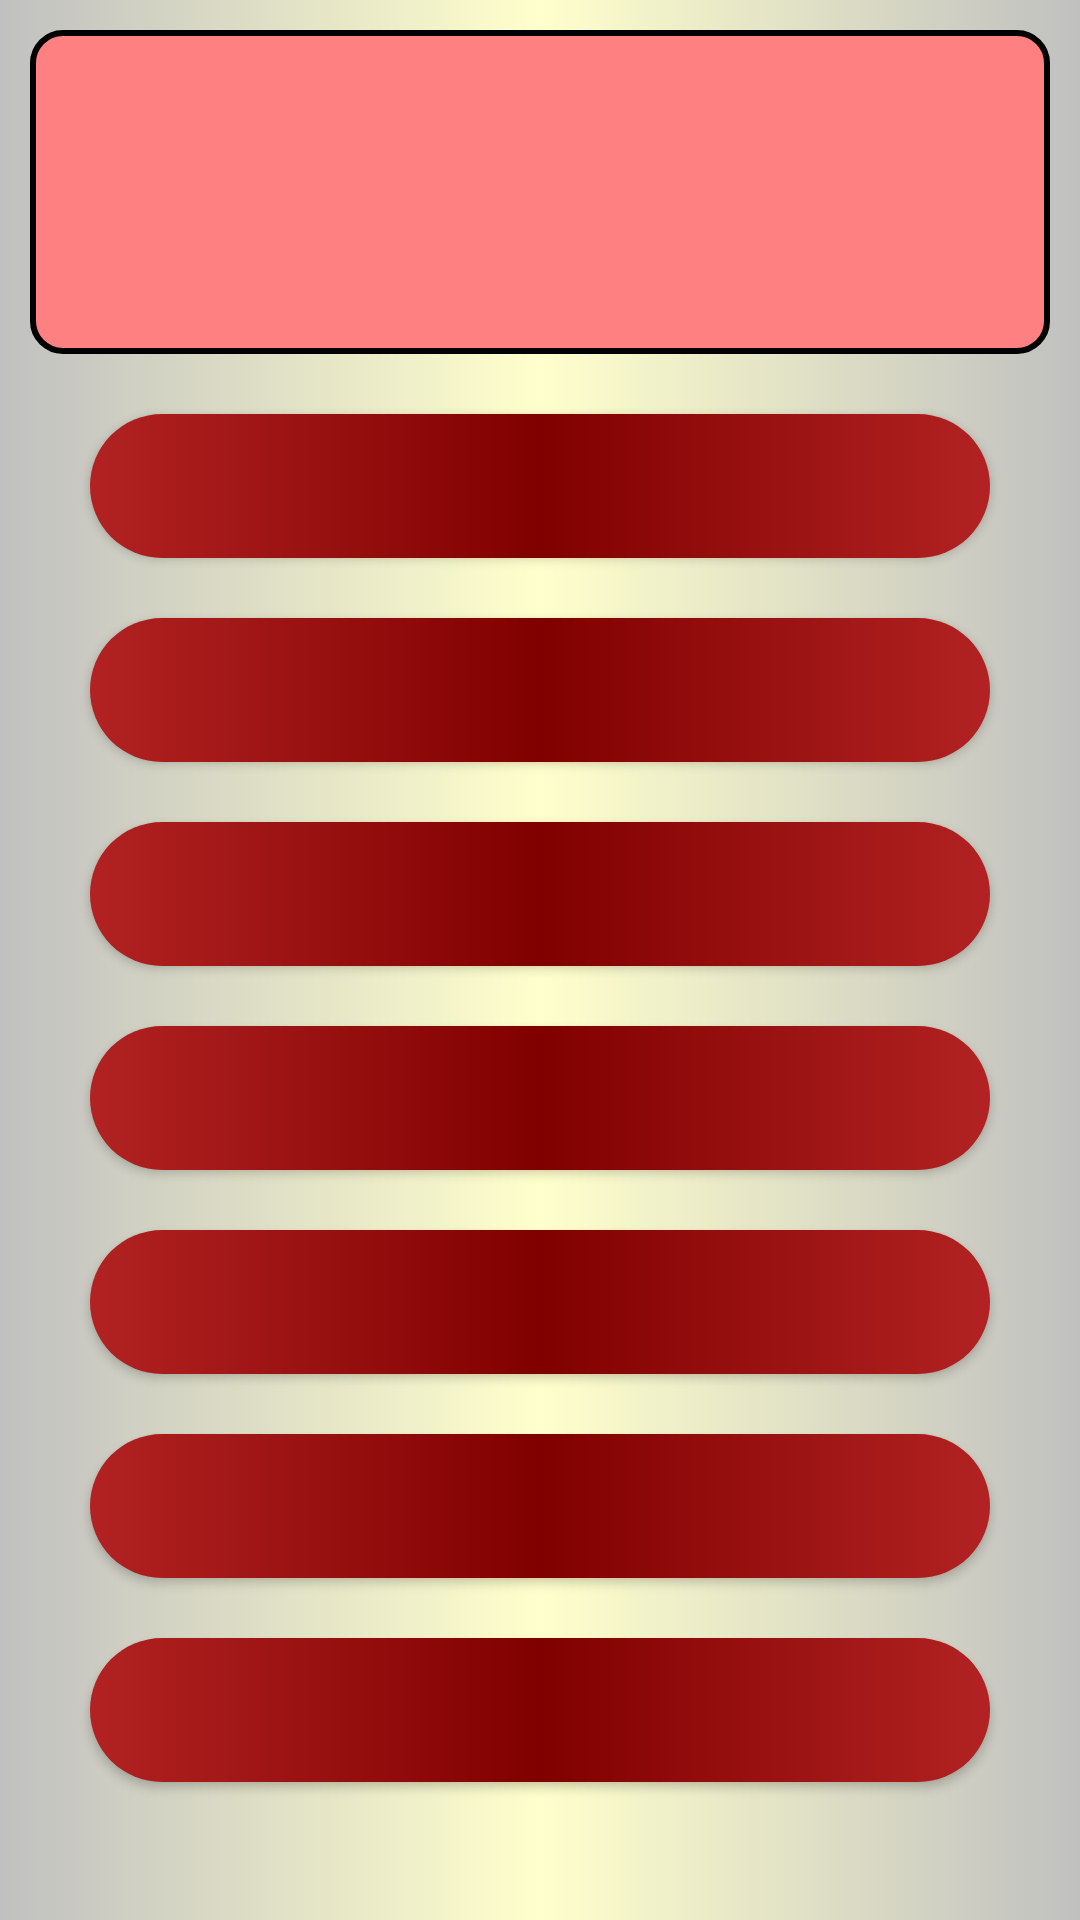

Write the Android layout XML for this screen, with the resource values it uses.
<!-- AndroidManifest.xml: application theme Theme.Vaxino -->
<!-- res/layout/activity_vaccine.xml -->
<?xml version="1.0" encoding="utf-8"?>
<LinearLayout xmlns:android="http://schemas.android.com/apk/res/android"
    xmlns:app="http://schemas.android.com/apk/res-auto"
    xmlns:tools="http://schemas.android.com/tools"
    android:layout_width="match_parent"
    android:layout_height="match_parent"
    android:background="@drawable/design_background"
    android:orientation="vertical"
    tools:context=".CityActivity">

    <LinearLayout
        android:layout_width="match_parent"
        android:layout_height="match_parent"
        android:layout_weight="8"
        android:orientation="vertical">

        <TextView
            android:id="@+id/txt_Vaccine"
            android:layout_width="match_parent"
            android:layout_height="match_parent"
            android:layout_margin="10dp"
            android:textAlignment="center"
            android:layout_marginTop="10dp"
            android:textSize="40sp"
            android:background="@drawable/design_text_view"/>

    </LinearLayout>

    <LinearLayout
        android:layout_width="match_parent"
        android:layout_height="match_parent"
        android:layout_weight="2"
        android:orientation="vertical">

        <Button
            android:id="@+id/btn_Vaccine_1"
            android:layout_width="match_parent"
            android:layout_height="wrap_content"
            android:layout_marginLeft="30dp"
            android:layout_marginTop="10dp"
            android:layout_marginRight="30dp"
            android:layout_marginBottom="10dp"
            android:background="@drawable/design_button_1"
            android:soundEffectsEnabled="false"
            android:textAllCaps="false"
            android:textColor="#FFFFFF"
            android:textSize="20sp" />

        <Button
            android:id="@+id/btn_Vaccine_2"
            android:layout_width="match_parent"
            android:layout_height="wrap_content"
            android:layout_marginLeft="30dp"
            android:layout_marginTop="10dp"
            android:layout_marginRight="30dp"
            android:layout_marginBottom="10dp"
            android:background="@drawable/design_button_1"
            android:soundEffectsEnabled="false"
            android:textAllCaps="false"
            android:textColor="#FFFFFF"
            android:textSize="20sp" />

        <Button
            android:id="@+id/btn_Vaccine_3"
            android:layout_width="match_parent"
            android:layout_height="wrap_content"
            android:layout_marginLeft="30dp"
            android:layout_marginTop="10dp"
            android:layout_marginRight="30dp"
            android:layout_marginBottom="10dp"
            android:background="@drawable/design_button_1"
            android:soundEffectsEnabled="false"
            android:textAllCaps="false"
            android:textColor="#FFFFFF"
            android:textSize="20sp" />

        <Button
            android:id="@+id/btn_Vaccine_4"
            android:layout_width="match_parent"
            android:layout_height="wrap_content"
            android:layout_marginLeft="30dp"
            android:layout_marginTop="10dp"
            android:layout_marginRight="30dp"
            android:layout_marginBottom="10dp"
            android:background="@drawable/design_button_1"
            android:soundEffectsEnabled="false"
            android:textAllCaps="false"
            android:textColor="#FFFFFF"
            android:textSize="20sp" />
        <Button
            android:id="@+id/btn_Vaccine_5"
            android:layout_width="match_parent"
            android:layout_height="wrap_content"
            android:layout_marginLeft="30dp"
            android:layout_marginTop="10dp"
            android:layout_marginRight="30dp"
            android:layout_marginBottom="10dp"
            android:background="@drawable/design_button_1"
            android:soundEffectsEnabled="false"
            android:textAllCaps="false"
            android:textColor="#FFFFFF"
            android:textSize="20sp" />

        <Button
            android:id="@+id/btn_Vaccine_6"
            android:layout_width="match_parent"
            android:layout_height="wrap_content"
            android:layout_marginLeft="30dp"
            android:layout_marginTop="10dp"
            android:layout_marginRight="30dp"
            android:layout_marginBottom="10dp"
            android:background="@drawable/design_button_1"
            android:soundEffectsEnabled="false"
            android:textAllCaps="false"
            android:textColor="#FFFFFF"
            android:textSize="20sp" />

        <Button
            android:id="@+id/btn_Vaccine_7"
            android:layout_width="match_parent"
            android:layout_height="wrap_content"
            android:layout_marginLeft="30dp"
            android:layout_marginTop="10dp"
            android:layout_marginRight="30dp"
            android:layout_marginBottom="10dp"
            android:background="@drawable/design_button_1"
            android:soundEffectsEnabled="false"
            android:textAllCaps="false"
            android:textColor="#FFFFFF"
            android:textSize="20sp" />

    </LinearLayout>

</LinearLayout>
<!-- resources referenced by this layout -->
<resources>
  <!-- drawable design_background (drawable) -->
  <?xml version="1.0" encoding="utf-8"?>
  <shape xmlns:android="http://schemas.android.com/apk/res/android" android:shape="rectangle">
      <gradient android:startColor="#C0C0C0"
          android:centerColor="#ffffcc"
          android:endColor="#C0C0C0"
          />
  
  </shape>
  <!-- drawable design_button_1 (drawable) -->
  <?xml version="1.0" encoding="utf-8"?>
  <shape xmlns:android="http://schemas.android.com/apk/res/android" android:shape="rectangle">
      <gradient android:startColor="#B22222"
          android:centerColor="#800000"
          android:endColor="#B22222"
          android:type="linear"/>
      <corners android:radius="50dp"/>
  
  </shape>
  <!-- drawable design_text_view (drawable) -->
  <?xml version="1.0" encoding="utf-8"?>
  <shape xmlns:android="http://schemas.android.com/apk/res/android" android:shape="rectangle">
      <stroke android:color="#000000" android:width="2dp"/>
      <corners android:radius="10dp"/>
      <solid android:color="#ff8080"/>
  </shape>
  <style name="Theme.Vaxino" parent="Theme.AppCompat.Light.NoActionBar">
          
          <item name="colorPrimary">@color/purple_500</item>
          <item name="colorPrimaryVariant">@color/purple_700</item>
          <item name="colorOnPrimary">@color/white</item>
          
          <item name="colorSecondary">@color/teal_200</item>
          <item name="colorSecondaryVariant">@color/teal_700</item>
          <item name="colorOnSecondary">@color/black</item>
          
          <item name="android:statusBarColor" tools:targetApi="l">?attr/colorPrimaryVariant</item>
          
      </style>
  <color name="purple_500">#4d0000</color>
  <color name="purple_700">#404040</color>
  <color name="white">#FFFFFFFF</color>
  <color name="teal_200">#FF03DAC5</color>
  <color name="teal_700">#FF018786</color>
  <color name="black">#FF000000</color>
</resources>
